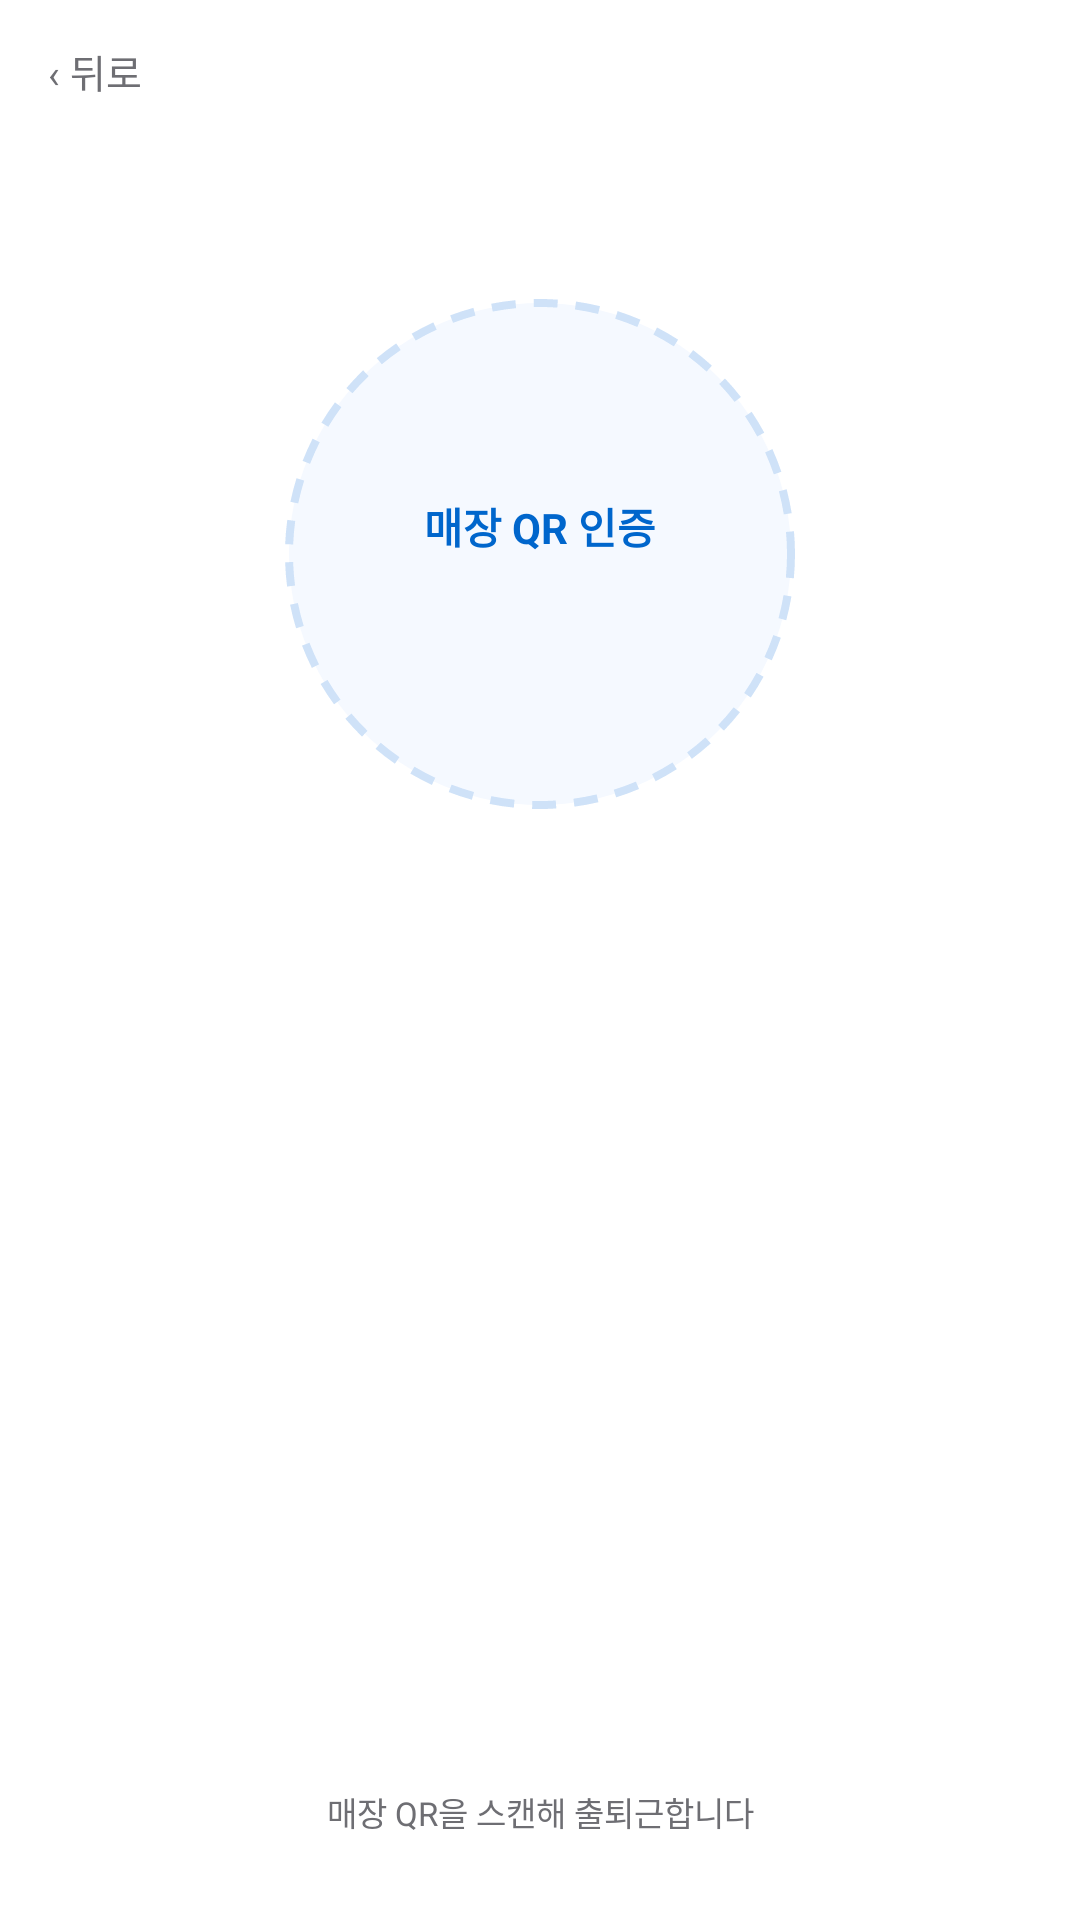

Here is an Android app screen rendered from its layout file. Give the layout XML and the strings, colors and styles it references.
<!-- AndroidManifest.xml: application theme Theme.PTManagerEmployee -->
<!-- res/layout/activity_checkin.xml -->
<?xml version="1.0" encoding="utf-8"?>
<LinearLayout xmlns:android="http://schemas.android.com/apk/res/android"
    android:id="@+id/checkin_root"
    android:layout_width="match_parent"
    android:layout_height="match_parent"
    android:orientation="vertical"
    android:background="@color/white">

    
    <TextView
        android:id="@+id/btn_back"
        android:layout_width="wrap_content"
        android:layout_height="wrap_content"
        android:text="‹ 뒤로"
        android:textColor="@color/text_tertiary"
        android:textSize="13sp"
        android:paddingHorizontal="16dp"
        android:paddingVertical="14dp"
        android:background="?attr/selectableItemBackground" />

    <LinearLayout
        android:layout_width="match_parent"
        android:layout_height="0dp"
        android:layout_weight="1"
        android:orientation="vertical"
        android:gravity="center_horizontal"
        android:paddingHorizontal="22dp"
        android:paddingTop="8dp">

        <TextView
            android:id="@+id/tv_checkin_shift"
            android:layout_width="wrap_content"
            android:layout_height="wrap_content"
            android:text=""
            android:textColor="@color/text_tertiary"
            android:textSize="12sp"
            android:textStyle="bold" />

        
        <LinearLayout
            android:layout_width="170dp"
            android:layout_height="170dp"
            android:layout_marginTop="28dp"
            android:orientation="vertical"
            android:gravity="center"
            android:background="@drawable/bg_checkin_ring">

            <TextView
                android:layout_width="wrap_content"
                android:layout_height="wrap_content"
                android:text="매장 QR 인증"
                android:textColor="@color/brand"
                android:textSize="14sp"
                android:textStyle="bold" />

            <TextView
                android:id="@+id/tv_checkin_workplace"
                android:layout_width="wrap_content"
                android:layout_height="wrap_content"
                android:layout_marginTop="4dp"
                android:text=""
                android:textColor="@color/text_tertiary"
                android:textSize="11sp" />
        </LinearLayout>
    </LinearLayout>

    <LinearLayout
        android:layout_width="match_parent"
        android:layout_height="wrap_content"
        android:orientation="vertical"
        android:paddingHorizontal="22dp"
        android:paddingBottom="28dp">

        <TextView
            android:id="@+id/btn_checkin_confirm"
            android:layout_width="match_parent"
            android:layout_height="wrap_content"
            android:background="@drawable/bg_btn_primary"
            android:text="출근 체크인"
            android:textColor="@color/white"
            android:textSize="15sp"
            android:textStyle="bold"
            android:gravity="center"
            android:paddingVertical="16dp"
            android:foreground="?attr/selectableItemBackground" />

        <TextView
            android:layout_width="match_parent"
            android:layout_height="wrap_content"
            android:layout_marginTop="10dp"
            android:text="매장 QR을 스캔해 출퇴근합니다"
            android:textColor="@color/text_tertiary"
            android:textSize="11sp"
            android:gravity="center" />
    </LinearLayout>
</LinearLayout>
<!-- resources referenced by this layout -->
<resources>
  <color name="brand">#0066CC</color>
  <color name="text_tertiary">#6E6E73</color>
  <color name="white">#FFFFFFFF</color>
  <!-- drawable bg_checkin_ring (drawable) -->
  <?xml version="1.0" encoding="utf-8"?>
  <shape xmlns:android="http://schemas.android.com/apk/res/android" android:shape="oval">
      <solid android:color="@color/brand_bg" />
      <stroke android:width="2.5dp" android:color="@color/brand_border"
          android:dashWidth="8dp" android:dashGap="6dp" />
  </shape>
  <style name="Theme.PTManagerEmployee" parent="Base.Theme.PTManagerEmployee" />
  <color name="brand_bg">#F5F9FF</color>
  <color name="brand_border">#CFE2F8</color>
  <style name="Base.Theme.PTManagerEmployee" parent="Theme.Material3.Light.NoActionBar">
          <item name="colorPrimary">@color/brand</item>
          <item name="colorOnPrimary">@color/white</item>
          <item name="colorPrimaryContainer">@color/brand_bg</item>
          <item name="colorOnPrimaryContainer">@color/text_primary</item>
          <item name="colorSecondaryContainer">@color/brand_chip</item>
          <item name="colorOnSecondaryContainer">@color/brand</item>
          <item name="colorSurface">@color/white</item>
          <item name="colorOnSurface">@color/text_primary</item>
          <item name="android:colorBackground">@color/white</item>
          <item name="android:fontFamily">sans-serif</item>
          <item name="android:colorAccent">@color/brand</item>
          <item name="android:statusBarColor">@color/white</item>
          <item name="android:navigationBarColor">@color/white</item>
          <item name="android:windowLightStatusBar">true</item>
          <item name="android:windowLightNavigationBar" tools:targetApi="o_mr1">true</item>
      </style>
  <color name="text_primary">#1D1D1F</color>
  <color name="brand_chip">#EAF2FE</color>
</resources>
